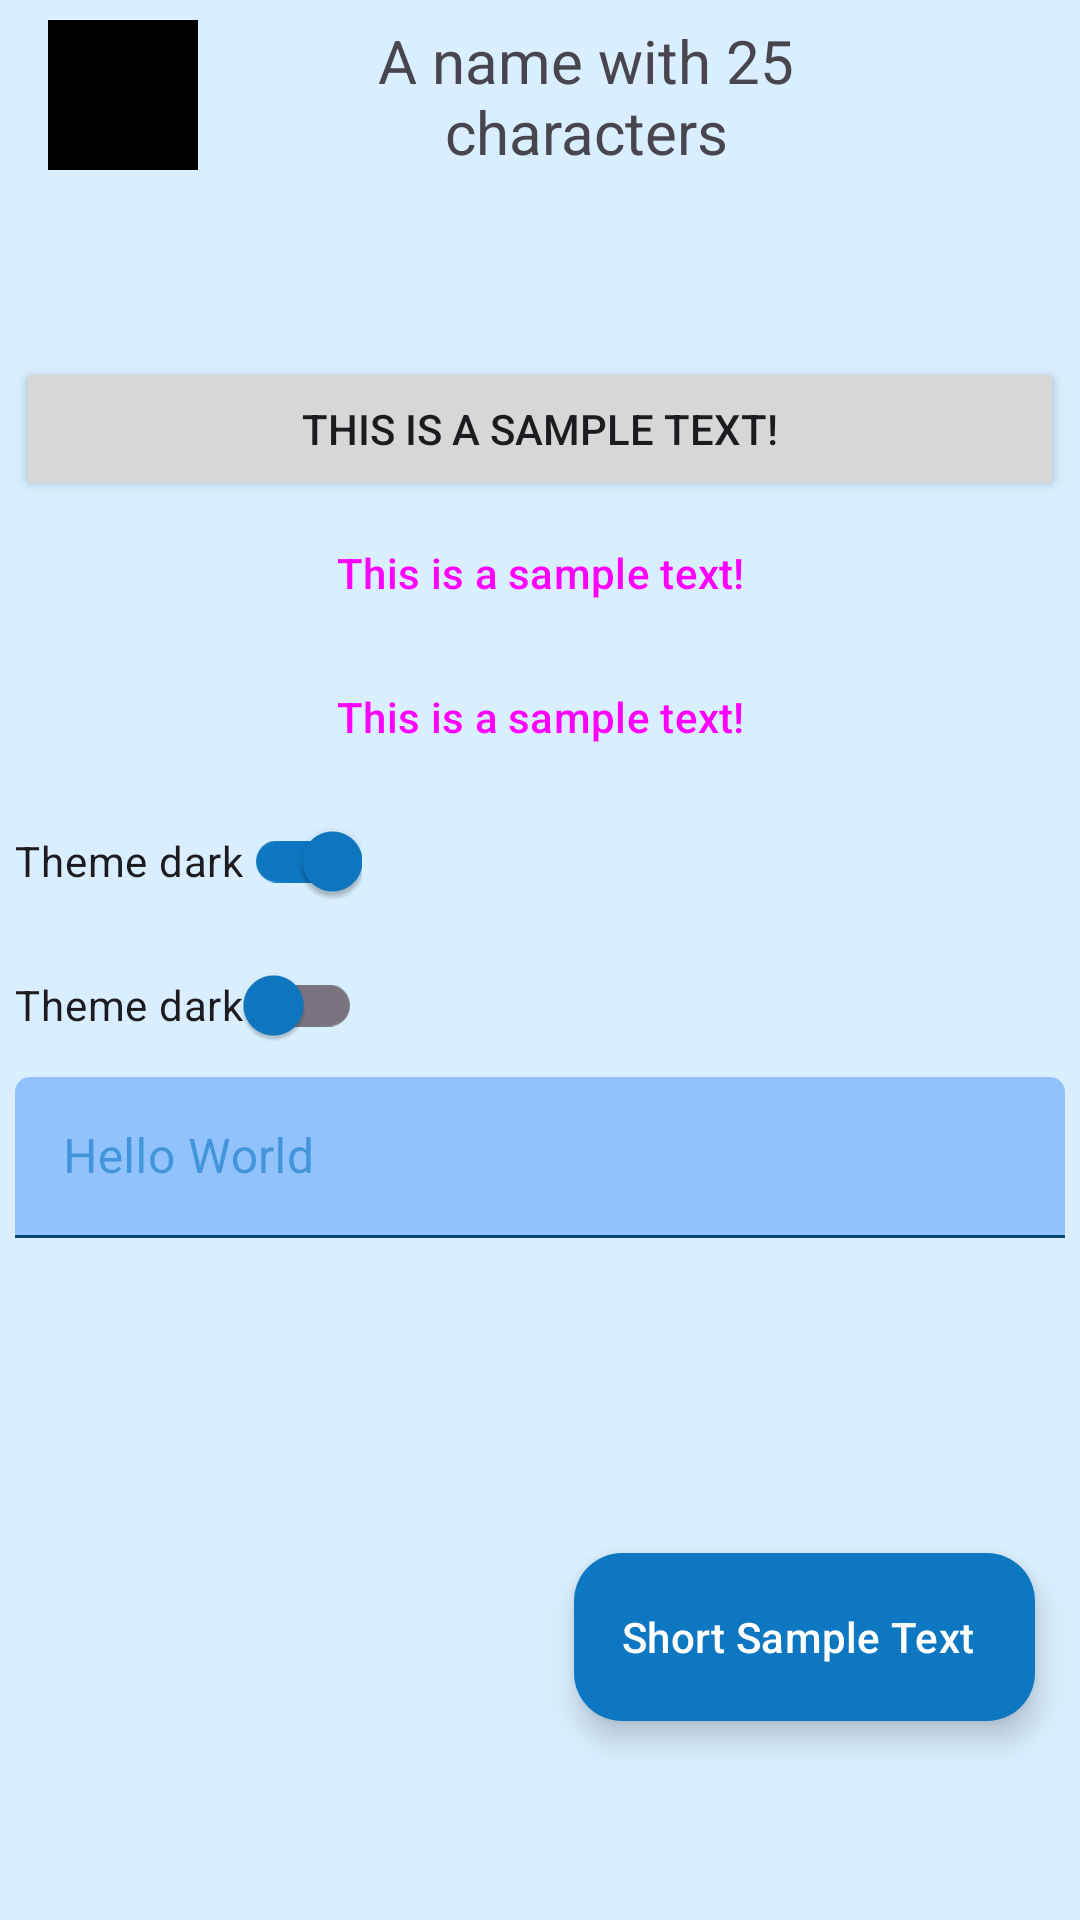

Reconstruct the res/layout file that produces this screen, plus the resources it refers to.
<!-- AndroidManifest.xml: application theme Theme.Status -->
<!-- res/layout/fragment_home_page.xml -->
<?xml version="1.0" encoding="utf-8"?>
<FrameLayout xmlns:android="http://schemas.android.com/apk/res/android"
    xmlns:tools="http://schemas.android.com/tools"
    android:layout_width="match_parent"
    android:layout_height="match_parent"
    xmlns:app="http://schemas.android.com/apk/res-auto"
    tools:context=".home.HomePageFragment">
    <LinearLayout
        android:layout_width="match_parent"
        android:layout_height="match_parent"
        android:orientation="vertical">

        <com.google.android.material.appbar.AppBarLayout
            android:layout_width="match_parent"
            android:layout_height="wrap_content">

            <com.google.android.material.appbar.MaterialToolbar
                android:layout_width="match_parent"
                android:layout_height="?attr/actionBarSize">

                <LinearLayout
                    android:layout_width="match_parent"
                    android:layout_height="wrap_content"
                    android:orientation="horizontal">

                    <ImageView
                        android:layout_width="50dp"
                        android:layout_height="50dp"
                        android:maxWidth="50dp"
                        android:maxHeight="50dp"
                        android:src="@color/black"
                        android:layout_marginEnd="15dp"/>

                    <TextView
                        android:layout_width="wrap_content"
                        android:layout_height="wrap_content"
                        android:text="A name with 25 characters"
                        android:textSize="20sp"
                        android:gravity="center"
                        android:layout_gravity="center"
                        android:layout_weight="1"/>

                    <ImageView
                        android:layout_width="40dp"
                        android:layout_height="40dp"
                        android:layout_margin="5dp"
                        android:src="@drawable/settings_icon"/>

                </LinearLayout>
            </com.google.android.material.appbar.MaterialToolbar>

        </com.google.android.material.appbar.AppBarLayout>



        <View
            android:layout_width="match_parent"
            android:layout_height="50dp"/>

        <ScrollView
            android:layout_width="match_parent"
            android:layout_height="wrap_content"
            android:layout_margin="5dp">

            <LinearLayout
                android:layout_width="match_parent"
                android:layout_height="wrap_content"
                android:orientation="vertical">


                <Button
                    android:layout_width="match_parent"
                    android:layout_height="wrap_content"
                    android:text="This is a sample text!"/>

                <Button
                    android:layout_width="match_parent"
                    android:layout_height="wrap_content"
                    style="?attr/materialButtonOutlinedStyle"
                    android:text="This is a sample text!"/>

                <Button
                    android:layout_width="match_parent"
                    android:layout_height="wrap_content"
                    style="@style/Widget.Material3.Button.TextButton"
                    android:text="This is a sample text!"/>


                <com.google.android.material.switchmaterial.SwitchMaterial
                    android:layout_width="wrap_content"
                    android:layout_height="wrap_content"
                    android:text="Theme dark"
                    android:checked="true"/>

                <com.google.android.material.switchmaterial.SwitchMaterial
                    android:layout_width="wrap_content"
                    android:layout_height="wrap_content"
                    android:text="Theme dark"
                    android:checked="false"/>

                <com.google.android.material.textfield.TextInputLayout
                    android:layout_width="match_parent"
                    android:layout_height="wrap_content"
                    android:hint="Hello World"
                    style="@style/Widget.MaterialComponents.TextInputLayout.FilledBox.Dense">

                    <com.google.android.material.textfield.TextInputEditText
                        android:layout_width="match_parent"
                        android:layout_height="match_parent"
                        android:background="@drawable/input_selector"/>

                </com.google.android.material.textfield.TextInputLayout>




                <LinearLayout
                    android:layout_width="match_parent"
                    android:layout_height="100dp"
                    android:foreground="?attr/selectableItemBackground"
                    android:clickable="true"
                    android:focusable="true" />

            </LinearLayout>

        </ScrollView>

        <com.google.android.material.floatingactionbutton.ExtendedFloatingActionButton
            android:layout_width="wrap_content"
            android:layout_height="wrap_content"
            android:layout_marginEnd="15dp"
            android:layout_marginBottom="15dp"
            android:layout_gravity="bottom|end"
            android:text="Short Sample Text"
            app:icon="@drawable/settings_icon"/>

        

    </LinearLayout>

</FrameLayout>
<!-- resources referenced by this layout -->
<resources>
  <color name="black">#FF000000</color>
  <!-- drawable input_selector (drawable) -->
  <?xml version="1.0" encoding="utf-8"?>
  <selector xmlns:android="http://schemas.android.com/apk/res/android">
  
      <item android:state_focused="true" android:drawable="@drawable/input_focused"/>
      <item android:state_focused="false" android:drawable="@drawable/input_unfocused"/>
  
  </selector>
  <style name="Theme.Status" parent="Theme.Material3.DayNight.NoActionBar">
  
  
          <item name="colorPrimary">@color/blue</item>
          <item name="colorSecondaryContainer">@color/blue</item>
          <item name="colorOnSurface">@color/blue</item>
          <item name="colorPrimaryContainer">@color/blue</item>
          <item name="colorSecondary">@color/blue</item>
  
  
          <item name="colorOnPrimaryContainer">@color/white</item>
  
          <item name="colorSurface">@color/darkBlue</item>
  
          <item name="colorOnSurfaceVariant">@color/secondaryBlue</item>
  
          <item name="colorControlHighlight">@color/rippleLight</item>
          <item name="android:colorPrimaryDark">@color/lightestBlue</item>
          <item name="android:background">@color/lightestBlue</item>
          <item name="android:windowLightStatusBar">true</item>
      </style>
  <!-- drawable input_focused (drawable) -->
  <?xml version="1.0" encoding="utf-8"?>
  <layer-list xmlns:android="http://schemas.android.com/apk/res/android">
  
      <item>
          <shape android:shape="rectangle">
              <solid android:color="@color/lightBlueTransparent"/>
              <corners android:topLeftRadius="5dp" android:topRightRadius="5dp"/>
          </shape>
      </item>
  
      <item android:height="3dp" android:gravity="bottom">
          <shape android:shape="rectangle">
              <solid android:color="@color/darkBlue"/>
          </shape>
      </item>
  </layer-list>
  <!-- drawable input_unfocused (drawable) -->
  <?xml version="1.0" encoding="utf-8"?>
  <layer-list xmlns:android="http://schemas.android.com/apk/res/android">
  
      <item>
          <shape android:shape="rectangle">
              <solid android:color="@color/lightBlueTransparent"/>
              <corners android:topLeftRadius="5dp" android:topRightRadius="5dp"/>
          </shape>
      </item>
  
      <item android:height="1dp" android:gravity="bottom">
          <shape android:shape="rectangle">
              <solid android:color="@color/darkestBlue"/>
          </shape>
      </item>
  </layer-list>
  <color name="blue">#FF0E77C2</color>
  <color name="white">#FFFFFFFF</color>
  <color name="darkBlue">#FF0D578C</color>
  <color name="secondaryBlue">#FF107BC7</color>
  <color name="rippleLight">#9C0E77C2</color>
  <color name="lightestBlue">#FFD9EFFF</color>
  <color name="lightBlueTransparent">#6D3185FC</color>
  <color name="darkestBlue">#FF04243B</color>
</resources>
